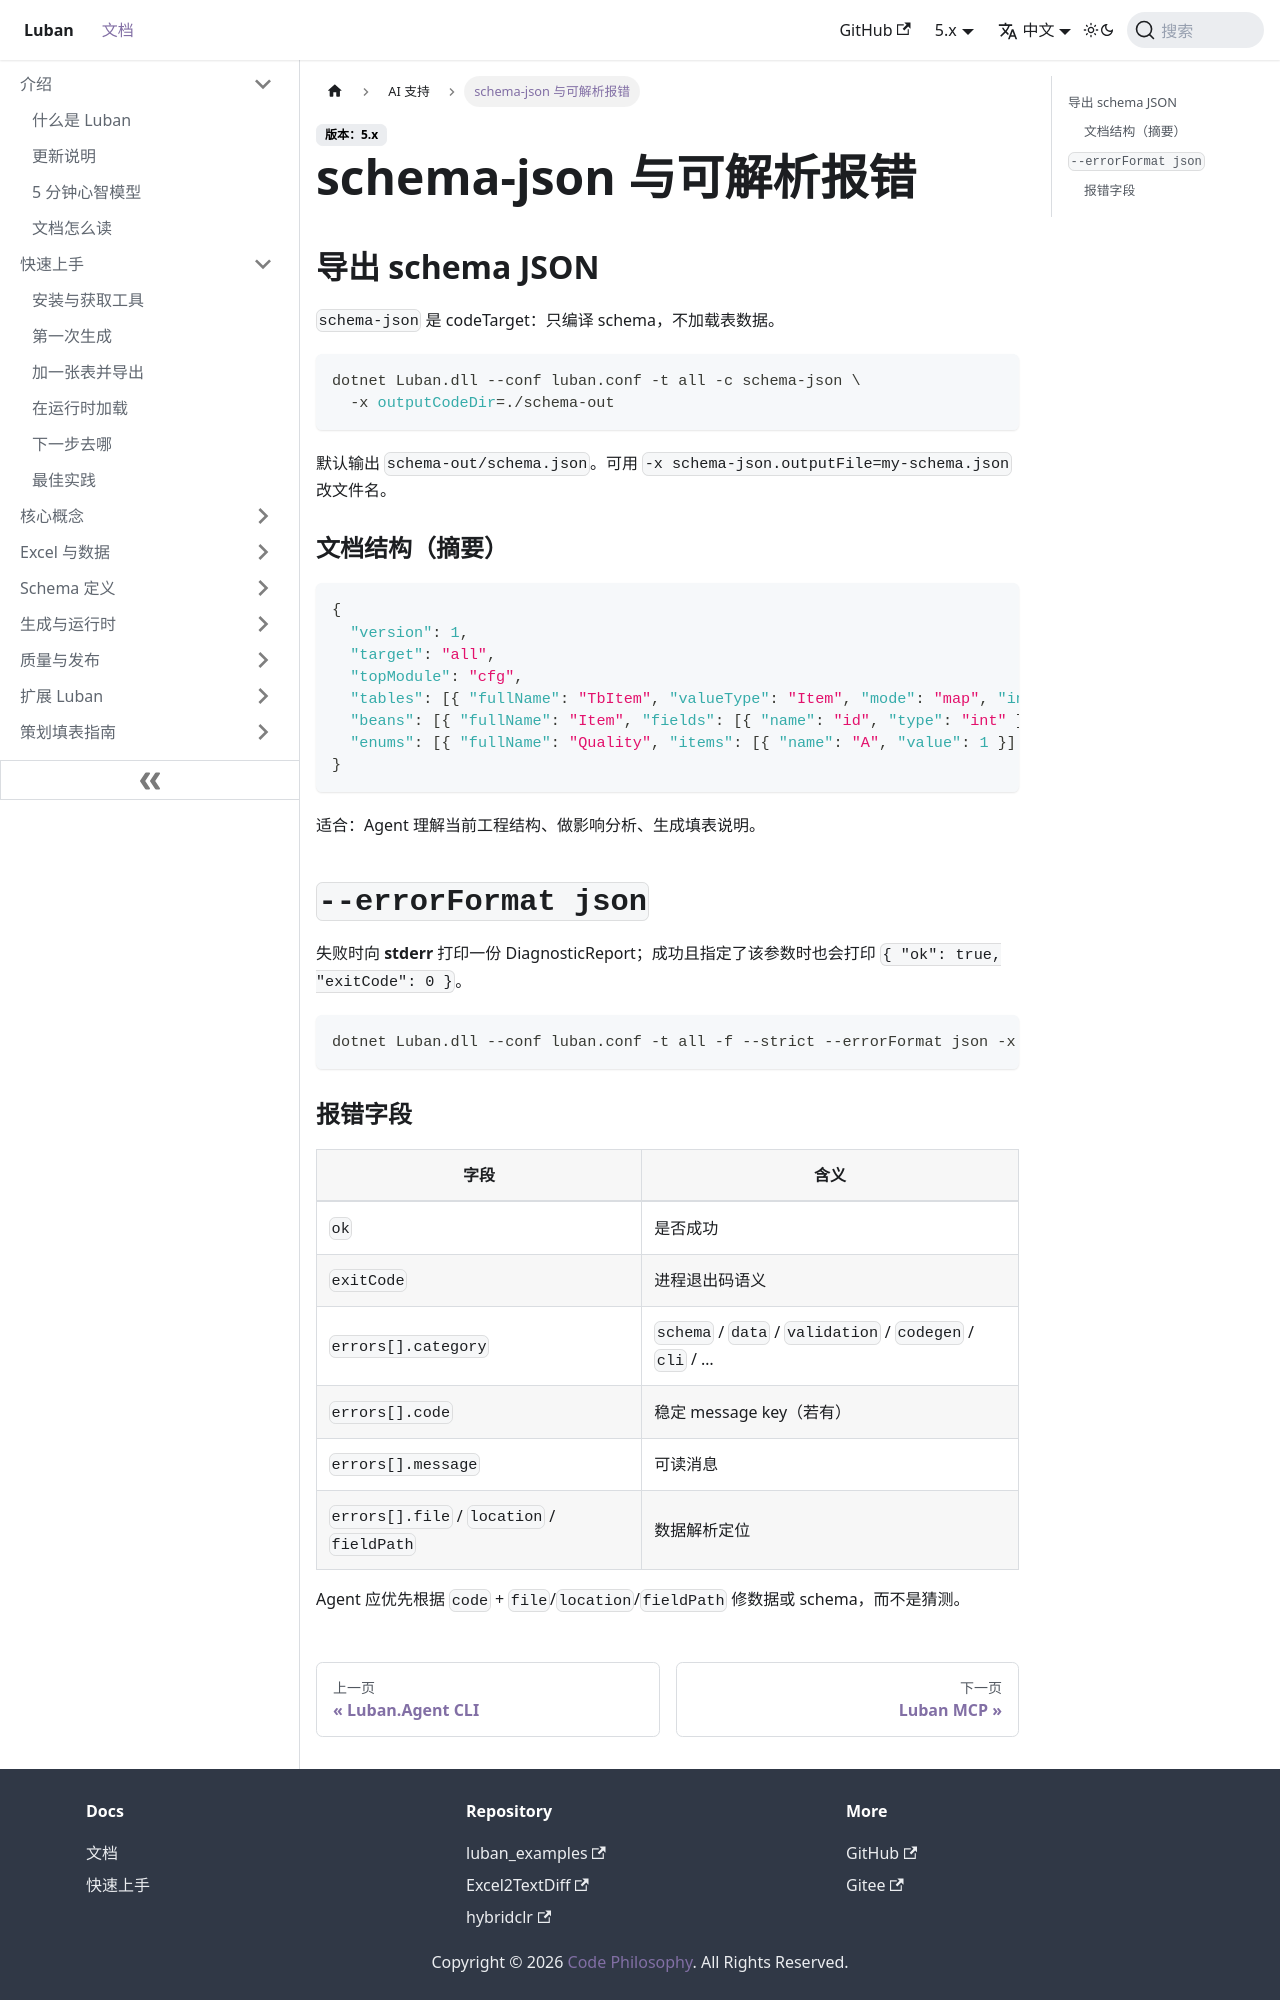

repository: focus-creative-games/luban-doc · page: docs/ai/schema-json.html · generator: docusaurus

---
sidebar_position: 4
---

# schema-json 与可解析报错

## 导出 schema JSON

`schema-json` 是 codeTarget：只编译 schema，不加载表数据。

```bash
dotnet Luban.dll --conf luban.conf -t all -c schema-json \
  -x outputCodeDir=./schema-out
```

默认输出 `schema-out/schema.json`。可用 `-x schema-json.outputFile=my-schema.json` 改文件名。

### 文档结构（摘要）

```json
{
  "version": 1,
  "target": "all",
  "topModule": "cfg",
  "tables": [{ "fullName": "TbItem", "valueType": "Item", "mode": "map", "index": "id" }],
  "beans": [{ "fullName": "Item", "fields": [{ "name": "id", "type": "int" }] }],
  "enums": [{ "fullName": "Quality", "items": [{ "name": "A", "value": 1 }] }]
}
```

适合：Agent 理解当前工程结构、做影响分析、生成填表说明。

## `--errorFormat json`

失败时向 **stderr** 打印一份 DiagnosticReport；成功且指定了该参数时也会打印 `{ "ok": true, "exitCode": 0 }`。

```bash
dotnet Luban.dll --conf luban.conf -t all -f --strict --errorFormat json -x outputSaver=null
```
